Run: headless pygame with SDL's dummy video driver; simulated clock (each Clock.tick advances the game by its frame time, no real sleeping); random seed 0; keys injected as events and as key.get_pressed() state; mouse plan: one left click at the window centre at the start of phase 2, then a move to the lower-right quarter at the start of phase 3.
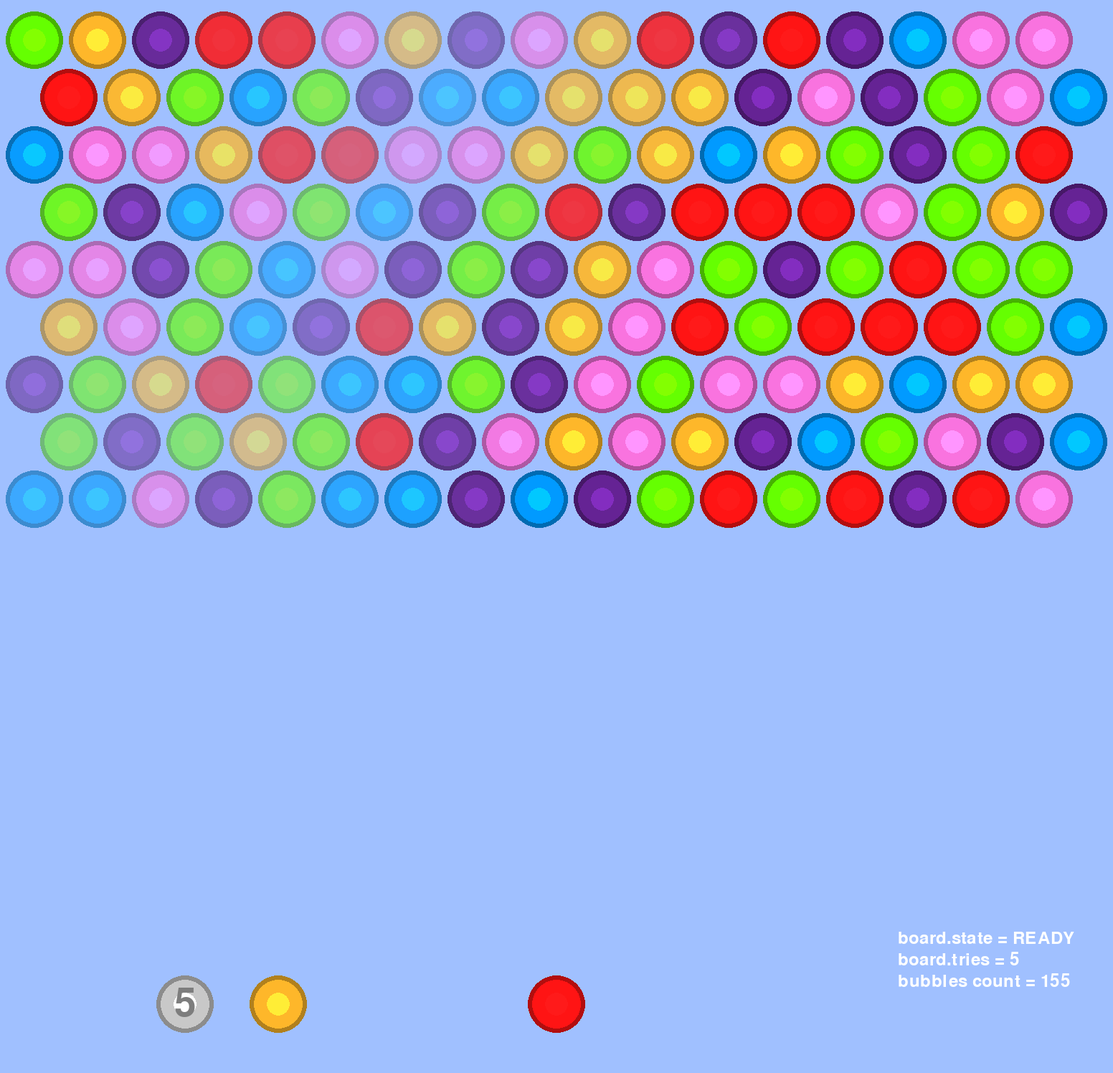
Frame 1 of 4 · flips 1–60 · no input
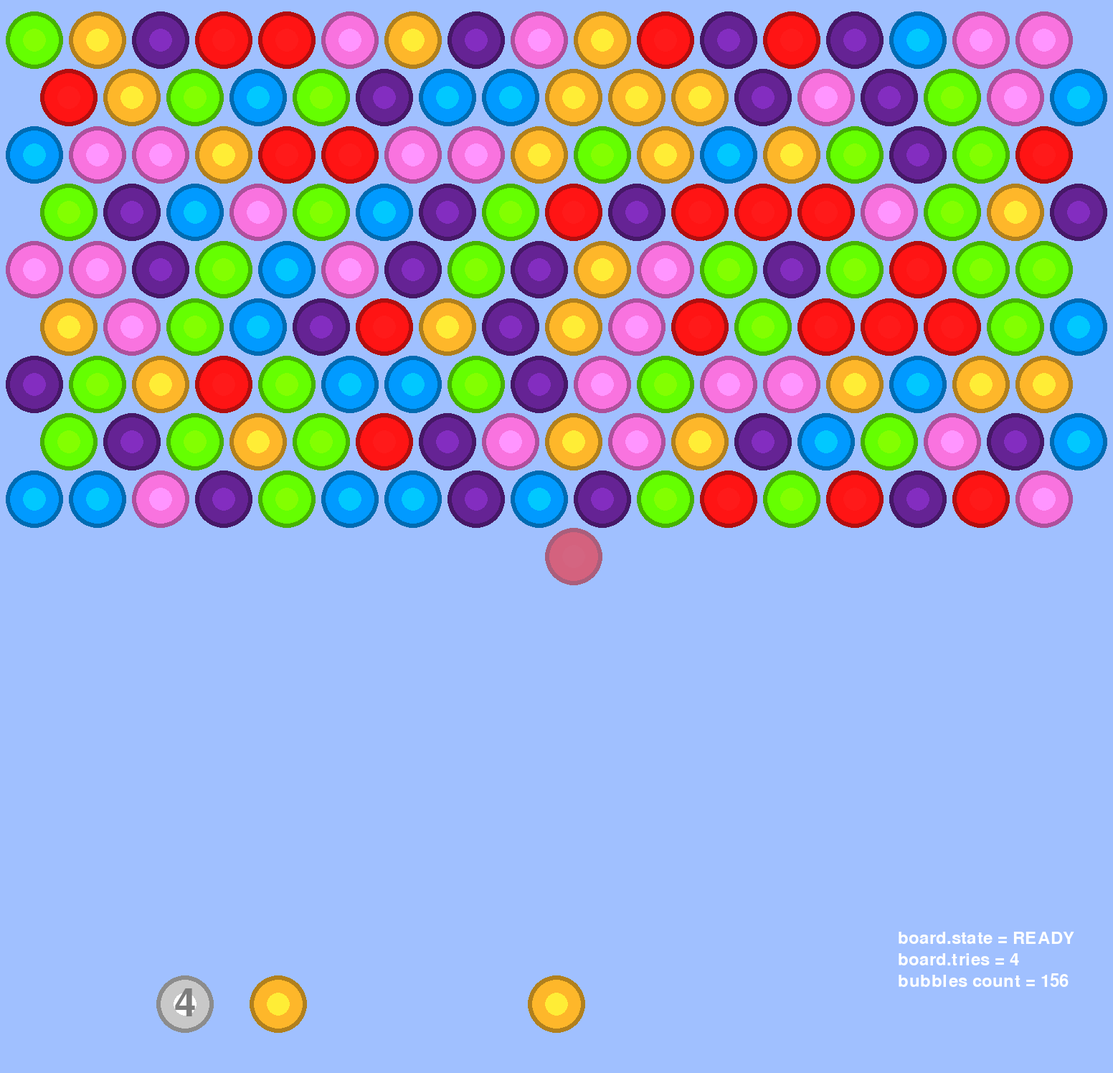
Frame 2 of 4 · flips 61–180 · clicked the window centre · tapped SPACE, RETURN · held RIGHT (→), D
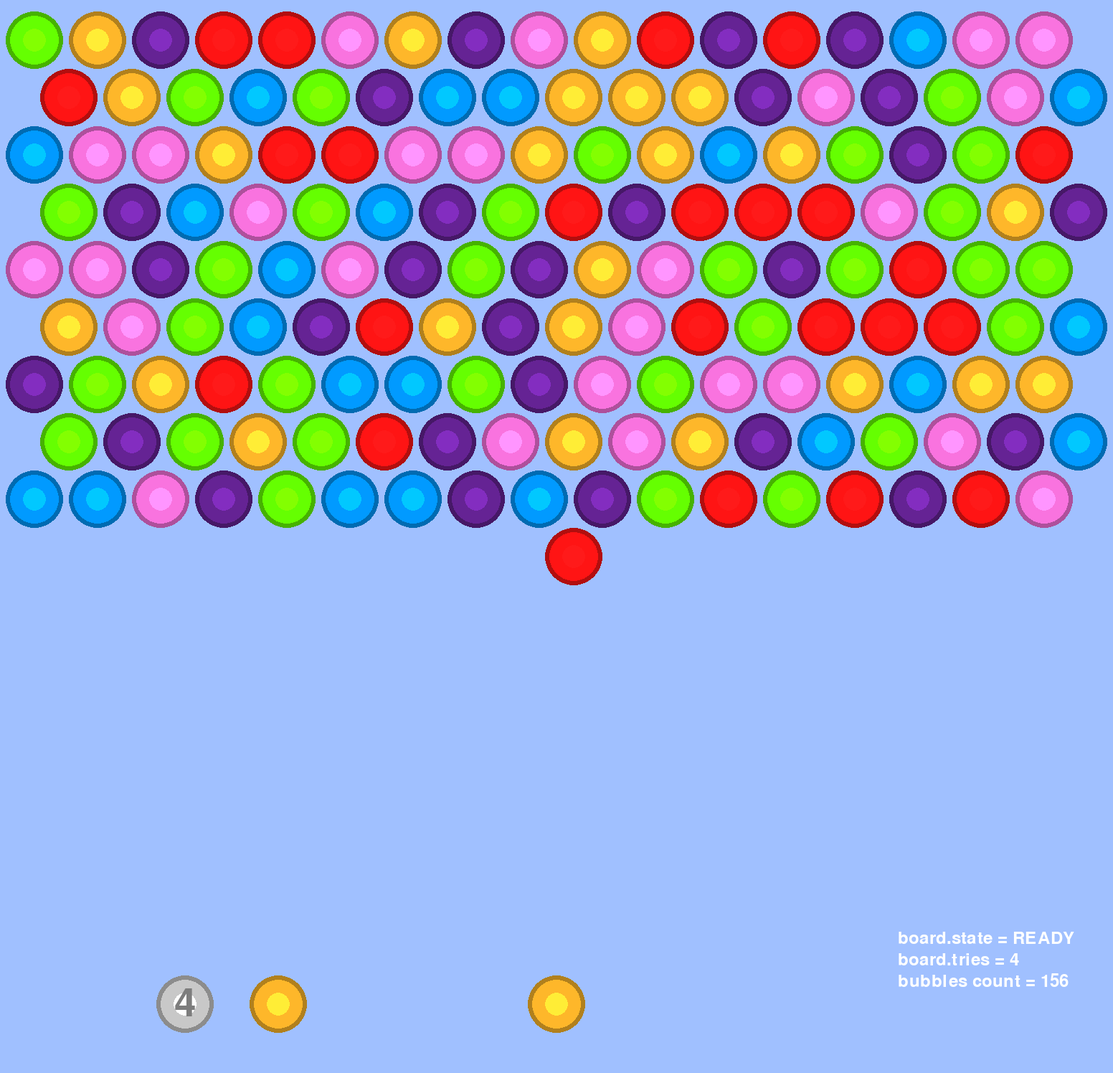
Frame 3 of 4 · flips 181–300 · moved the mouse to the lower-right quarter · held DOWN (↓), S
Frame 4 of 4 · flips 301–420 · held LEFT (←), A, UP (↑), W · screen unchanged from frame 3, image omitted

The pygame program that drew these frames:

import pygame
import sys
import math
import random
import time

# Initialize Pygame
pygame.init()

# Constants
BUBBLE_SIZE = 80
BUBBLE_SPACE = 16
GRID_WIDTH = 17
GRID_HEIGHT = 17
GAME_OVER_GRID_HEIGHT = 16
INIT_HEIGHT = 9
SHOW_STATS = True

SCREEN_WIDTH = (BUBBLE_SIZE + BUBBLE_SPACE // 2) * GRID_WIDTH + BUBBLE_SIZE // 2 + BUBBLE_SPACE
SCREEN_HEIGHT = (BUBBLE_SIZE + BUBBLE_SPACE // 2) * GRID_HEIGHT

TRIES = [5, 4, 3, 2, 1, 0]

# Colors
BACKGROUND = (160, 192, 255)
PURPLE= (101, 35, 148)
BLUE = (1, 154, 255)
PINK = (249, 115, 223)
RED = (255, 20, 20)
GREEN = (101, 255, 1)
ORANGE = (254, 183, 42)
GREY = (200, 200, 200)

PREVIEW_BUBBLE_X = SCREEN_WIDTH // 2
PREVIEW_BUBBLE_Y = SCREEN_HEIGHT - BUBBLE_SIZE - BUBBLE_SPACE

# Setup the display
screen = pygame.display.set_mode((SCREEN_WIDTH, SCREEN_HEIGHT))
pygame.display.set_caption("Bubbles")
clock = pygame.time.Clock()
fps = 100  # Lower frame rate to reduce CPU load


def border_color(color):
    return tuple([0.7*x for x in color])

def check_color_max(c):
    if c > 255:
        return 255
    return c

def highlight_color(color):
    return tuple([check_color_max(1.3*x) for x in color])

# Load bubble images or use simple circles
def load_bubble_image(color):
    # Placeholder for loading a bubble image
    surface = pygame.Surface((BUBBLE_SIZE, BUBBLE_SIZE), pygame.SRCALPHA)
    border_width = 6
    pygame.draw.circle(surface, border_color(color), (BUBBLE_SIZE // 2, BUBBLE_SIZE // 2), BUBBLE_SIZE // 2)
    pygame.draw.circle(surface, color, (BUBBLE_SIZE // 2, BUBBLE_SIZE // 2), BUBBLE_SIZE // 2 - border_width)
    pygame.draw.circle(surface, highlight_color(color), (BUBBLE_SIZE // 2, BUBBLE_SIZE // 2), BUBBLE_SIZE // 5)
    return surface

# Bubble colors
colors = [PINK, RED, PURPLE, BLUE, GREEN, ORANGE]

def get_center(cx, cy):
    shift = cy % 2
    x = cx * (BUBBLE_SIZE + BUBBLE_SPACE//2) + (BUBBLE_SIZE // 2 + BUBBLE_SPACE // 2) * (shift + 1)
    y = cy * (BUBBLE_SIZE *0.8 + BUBBLE_SPACE) + BUBBLE_SIZE // 2 + BUBBLE_SPACE
    return x, y

def get_distance(point1, point2):
    return math.sqrt(
        (point1[0] - point2[0]) ** 2 + (point1[1] - point2[1]) ** 2
    )

def simple_neigbour_cells(cell):
    cx, cy = cell
    for next_cx, next_cy in [
        (cx, cy+1),
        (cx, cy-1),
        (cx+1, cy),
        (cx-1, cy),
        (cx+1, cy+1),
        (cx+1, cy-1),
        (cx-1, cy+1),
        (cx-1, cy-1),
    ]:
        if next_cx < 0 or next_cy < 0:
            continue
        if next_cx >= GRID_WIDTH or next_cy >= GRID_HEIGHT:
            continue
        yield (next_cx, next_cy)

#  1  2  3
#    4  5  6
#  7  8  9
#   10 11 12
def neigbour_cells(cell):
    cx, cy = cell
    if cy % 2 == 1: # 5 is selected
        neighbours = [
            #(cx-1, cy-1),   # 1
            (cx, cy-1),     # 2
            (cx+1, cy-1),   # 3
            (cx-1, cy),   # 4
            (cx+1, cy),   # 6
            #(cx-1, cy+1),   # 7
            (cx, cy+1),     # 8
            (cx+1, cy+1),   # 9
        ]
    else: # 8 is selected
        neighbours = [
            (cx-1, cy-1),   # 4
            (cx, cy-1),     # 5
            #(cx+1, cy-1),   # 6
            (cx-1, cy),   # 7
            (cx+1, cy),   # 9
            (cx-1, cy+1),   # 10
            (cx, cy+1),     # 11
            #(cx+1, cy+1),   # 12
        ]
    for next_cx, next_cy in neighbours:
        if next_cx < 0 or next_cy < 0:
            continue
        if next_cx >= GRID_WIDTH or next_cy >= GRID_HEIGHT:
            continue
        yield (next_cx, next_cy)

class Board:
    RELOAD = 'RELOAD'
    ADVANCING = 'ADVANCING'  # second preview bubble -> preview bubble
    READY = 'READY'
    SHOOT = 'SHOOT'
    REMOVING_BUBBLES = 'REMOVING_BUBBLES'
    def __init__(self):
        self.second_preview_bubble = None
        self.preview_bubble = None
        self.current_bubble = None
        # Group for all bubbles
        self.bubbles = pygame.sprite.Group()
        self.elements = pygame.sprite.Group()
        # Speed modifier
        self.speed = 15  # Default speed
        self.colors = colors
        self.state = Board.RELOAD
        self.removing_bubbles = []
        self.step = 0
        self.tries = -1
        self.refresh_tries()
        self.game_over = False
        self.win = False

    def refresh_tries(self):
        self.tries = TRIES[self.step % len(TRIES)]

    def advance(self):
        # Add new row on top
        grid = self.build_grid()
        for cell, bubble in grid.items():
            if not bubble:
                continue
            cx, cy = cell
            cy += 1
            bubble.set_cell_pos((cx, cy))

        cy = 0
        for cx in range(GRID_WIDTH):
            color = random.choice(self.colors)
            x, y = get_center(cx, cy)
            bubble = Bubble(x, y, 0, 0, color, cx, cy)
            self.bubbles.add(bubble)

    def advance_preview_bubble(self):
        assert self.state is Board.RELOAD
        assert not self.preview_bubble
        self.shoot_bubble_to_target(
            self.second_preview_bubble, (PREVIEW_BUBBLE_X, PREVIEW_BUBBLE_Y))
        self.state = Board.ADVANCING
        return
        x, y = SCREEN_WIDTH // 2, SCREEN_HEIGHT - BUBBLE_SIZE - BUBBLE_SPACE
        color = random.choice(self.colors)
        self.preview_bubble = Bubble(x, y, 0, 0, color, -1, -1)
        self.bubbles.add(self.preview_bubble)
        self.state = Board.READY

    def create_second_preview_bubble(self):
        x, y = SCREEN_WIDTH // 4, SCREEN_HEIGHT - BUBBLE_SIZE - BUBBLE_SPACE
        color = random.choice(self.colors)
        self.second_preview_bubble = Bubble(x, y, 0, 0, color, -1, -1)
        self.second_preview_bubble.shimmer = Bubble.SHIMMER_MAX
        self.bubbles.add(self.second_preview_bubble)

    def shoot_bubble(self):
        if not self.preview_bubble:
            return
        assert self.state is Board.READY
        self.shoot_bubble_to_target(self.preview_bubble, pygame.mouse.get_pos())
        self.current_bubble = self.preview_bubble
        self.preview_bubble = None
        self.state = Board.SHOOT

    def shoot_bubble_to_target(self, bubble, target):
        x, y = bubble.x, bubble.y
        target_x, target_y = target
        angle = math.atan2(target_y - y, target_x - x)
        bubble.set_speed(
            math.cos(angle) * self.speed,
            math.sin(angle) * self.speed
        )

    def update_colors(self):
        assert self.state is Board.RELOAD
        updated_colors = set()
        for bubble in self.bubbles:
            updated_colors.add(bubble.color)
        self.colors = list(updated_colors)

    def create_tries_counter_bubble(self):
        x, y = SCREEN_WIDTH // 6, SCREEN_HEIGHT - BUBBLE_SIZE - BUBBLE_SPACE
        color = GREY
        bubble = Bubble(x, y, 0, 0, color, -1, -1)
        bubble.shimmer = Bubble.SHIMMER_MAX
        self.elements.add(bubble)
 

    def init(self):
        self.step = 0
        self.tries = -1
        self.refresh_tries()
        self.game_over = False
        self.win = False
        self.state = Board.RELOAD
        self.colors = colors
        for bubble in list(self.bubbles):
            bubble.kill()
        for element in list(self.elements):
            element.kill()
        for _ in range(INIT_HEIGHT):
            self.advance()
        self.create_second_preview_bubble()
        self.create_tries_counter_bubble()

    def check_collisions(self):
        if not self.current_bubble:
            return
        bubble = self.current_bubble
        if get_distance(
            (self.current_bubble.x, self.current_bubble.y),
            (self.current_bubble.x, 0),
        ) < BUBBLE_SIZE * 0.7:
            self.handle_top_collision()
            return
        # Check for collision with other bubbles
        # The first False is for not killing the bubble being checked; the second is to use the collide_circle method
        collided_bubbles = pygame.sprite.spritecollide(
            bubble, self.bubbles, False, pygame.sprite.collide_circle)
        if len(collided_bubbles) > 1:  # It always finds itself, so more than 1 means it hit another bubble
            self.handle_bubble_collision(collided_bubbles)

    def handle_top_collision(self):
        self.snap()

    def handle_bubble_collision(self, collided_bubbles):
        for bubble in collided_bubbles:
            if bubble is self.current_bubble:
                continue
            if bubble is self.second_preview_bubble:
                continue
            distance = get_distance(
                (self.current_bubble.x, self.current_bubble.y),
                (bubble.x, bubble.y)
            )
            if distance < BUBBLE_SIZE * 0.7:
                self.snap()
                break

    def snap(self):
        assert self.state is Board.SHOOT
        assert self.current_bubble
        occupied = set()
        for bubble in self.bubbles:
            if bubble is self.current_bubble:
                continue
            occupied.add((bubble.x, bubble.y))

        closest_cell = None
        closest_distance = None
        for cy in range(GRID_HEIGHT):
            for cx in range(GRID_WIDTH):
                x, y = get_center(cx, cy)
                if (x, y) in occupied:
                    continue
                distance = get_distance((self.current_bubble.x, self.current_bubble.y), (x, y))
                if not closest_distance or closest_distance > distance:
                    closest_distance = distance
                    closest_cell = (cx, cy)
        assert closest_distance, occupied
        cx, cy = closest_cell
        self.current_bubble.set_cell_pos(closest_cell)
        self.current_bubble.set_speed(0, 0)
        self.current_bubble = None
        self.state = Board.REMOVING_BUBBLES
        self.traverse(closest_cell)

    def traverse(self, start_cell):
        assert self.state is Board.REMOVING_BUBBLES
        grid_bubbles = self.build_grid()
        if self.match_color_count(start_cell, grid_bubbles) >= 3:
            self.kill_same_color(start_cell, grid_bubbles)
        else:
            self.tries -= 1
            if self.tries < 0:
                self.step += 1
                self.advance()
                self.refresh_tries()


    def build_grid(self):
        position_to_bubble = {}
        for v in self.bubbles:
            position_to_bubble[(v.x, v.y)] = v
        grid_bubbles = {}
        start_cell = None
        for cy in range(GRID_HEIGHT):
            for cx in range(GRID_WIDTH):
                x, y = get_center(cx, cy)
                grid_bubbles[(cx, cy)] =  position_to_bubble.get((x, y))
        return grid_bubbles

    def match_color_count(self, start_cell, grid_bubbles):
        cells = [start_cell]
        seen = set()
        count = 0
        while cells:
            cell = cells.pop(0)
            seen.add(cell)
            bubble = grid_bubbles[cell]
            count += 1
            for next_cell in neigbour_cells(cell):
                if next_cell in seen:
                    continue
                next_bubble = grid_bubbles.get(next_cell)
                if not next_bubble:
                    continue
                if next_bubble.color != bubble.color:
                    continue
                cells.append(next_cell)
        return count

    def kill_same_color(self, start_cell, grid_bubbles):
        assert self.state is Board.REMOVING_BUBBLES
        cells = [start_cell]
        seen = set()
        while cells:
            cell = cells.pop(0)
            seen.add(cell)
            bubble = grid_bubbles[cell]
            self.removing_bubbles.append(bubble)
            for next_cell in neigbour_cells(cell):
                if next_cell in seen:
                    continue
                next_bubble = grid_bubbles.get(next_cell)
                if not next_bubble:
                    continue
                if next_bubble.color != bubble.color:
                    continue
                cells.append(next_cell)

    def remove_disjoint(self):
        assert self.state is Board.RELOAD
        grid_bubbles = self.build_grid()
        cells = []
        for cell, bubble in grid_bubbles.items():
            if not bubble:
                continue
            if cell[1] == 0:
                cells.append(cell)

        seen = set()
        while cells:
            cell = cells.pop(0)
            if cell in seen:
                continue
            seen.add(cell)
            bubble = grid_bubbles[cell]
            for next_cell in neigbour_cells(cell):
                if next_cell in seen:
                    continue
                next_bubble = grid_bubbles.get(next_cell)
                if not next_bubble:
                    continue
                cells.append(next_cell)

        for cell, bubble in grid_bubbles.items():
            if not bubble:
                continue
            if cell not in seen:
                self.state = Board.REMOVING_BUBBLES
                self.removing_bubbles.append(bubble)

    def check_removing_bubbles(self):
        assert self.state is Board.REMOVING_BUBBLES
        if not self.removing_bubbles:
            self.state = Board.RELOAD
            return
        bubble = self.removing_bubbles[0]
        if not bubble.alive():
            self.removing_bubbles.pop(0)
            return
        bubble.blow_step()

    def check_state(self):
        if self.state is Board.RELOAD:
            self.remove_disjoint()

        if self.state is Board.RELOAD:
            # New game
            if len(self.bubbles) == 1:  # Only second preview bubble left
                self.game_over = True
                self.win = True
            else:
                self.update_colors()
                self.advance_preview_bubble()
        if self.state is Board.REMOVING_BUBBLES:
            self.check_removing_bubbles()
        if self.state is Board.ADVANCING:
            if self.second_preview_bubble.rect.collidepoint((PREVIEW_BUBBLE_X, PREVIEW_BUBBLE_Y)):
                self.preview_bubble = self.second_preview_bubble
                self.create_second_preview_bubble()
                self.preview_bubble.x, self.preview_bubble.y = (PREVIEW_BUBBLE_X, PREVIEW_BUBBLE_Y)
                self.preview_bubble.dx = 0
                self.preview_bubble.dy = 0
                self.preview_bubble.shimmer = Bubble.SHIMMER_MAX
                self.state = Board.READY


    def start_shimmer(self, start_cell=(0, 0), same_color=False):
        grid_bubbles = self.build_grid()
        cells = [(start_cell, 0)]
        seen = set()
        while cells:
            cell, depth = cells.pop(0)
            seen.add(cell)
            bubble = grid_bubbles.get(cell)
            if bubble:
                bubble.start_shimmer(depth*5)
            for next_cell in neigbour_cells(cell):
                if next_cell in seen:
                    continue
                seen.add(next_cell)
                if same_color:
                    next_bubble = grid_bubbles.get(next_cell)
                    if not next_bubble:
                        continue
                    if not bubble or next_bubble.color != bubble.color:
                        continue
                cells.append((next_cell, depth+1))



class Bubble(pygame.sprite.Sprite):
    MAX_ENERGY = 10
    SHIMMER_MAX = 127
    SHIMMER_STEP = 5
    def __init__(self, x, y, dx, dy, color, cx, cy):
        super().__init__()
        self.color = color
        self.image = load_bubble_image(color)
        self.rect = self.image.get_rect(center=(x, y))
        self.dx = dx
        self.dy = dy
        self.x = x
        self.y = y
        self.cx = cx
        self.cy = cy
        self.energy = Bubble.MAX_ENERGY
        self.shimmer = 0
        self.shimmer_direction = -Bubble.SHIMMER_STEP
        self.shimmer_start_count = None

    def start_shimmer(self, after_ticks=0):
        self.shimmer_start_count = after_ticks

    def update(self, mouse_pos):
        self.x = 1.0*self.x + self.dx
        self.y = 1.0*self.y + self.dy
        self.rect.x = self.x - BUBBLE_SIZE//2
        self.rect.y = self.y - BUBBLE_SIZE//2
        if self.rect.right >= SCREEN_WIDTH or self.rect.left <= 0:
            self.dx = -self.dx
        if self.rect.top <= 0:
            self.dy = -self.dy

        self.shimmer += self.shimmer_direction
        if self.shimmer < 0:
            self.shimmer = 0
        if self.shimmer >= Bubble.SHIMMER_MAX:
            self.shimmer = Bubble.SHIMMER_MAX
            self.shimmer_direction = -Bubble.SHIMMER_STEP
        if self.rect.collidepoint(mouse_pos) and not self.shimmer:
            board.start_shimmer(start_cell=(self.cx, self.cy), same_color=True)
        if self.shimmer_start_count is not None:
            if self.shimmer_start_count <= 0:
                self.shimmer_start_count = None
                self.shimmer_direction = Bubble.SHIMMER_STEP
            else:
                self.shimmer_start_count -= 1
        self.image.set_alpha(255 - self.shimmer)

    def set_cell_pos(self, cell):
        cx, cy = cell
        x, y = get_center(cx, cy)
        self.x = x
        self.y = y
        self.cx = cx
        self.cy = cy
        if (cy + 1) >= GAME_OVER_GRID_HEIGHT:
            board.game_over = True
            board.win = False

    def set_speed(self, dx, dy):
        self.dx = dx
        self.dy = dy

    def blow_step(self):
        self.energy -= 1
        self.y += 1.0
        self.image.set_alpha(255.0*self.energy/Bubble.MAX_ENERGY)
        if self.energy <= 0:
            self.kill()

def draw_multiline_text(surface, text, pos, font, color=(255, 255, 255), line_spacing=6):
    x, y = pos
    lines = text
    if isinstance(text, str):
        lines = [line for line in text.split('\n')]

    for line in lines:
        line_surface = font.render(line, True, color)
        surface.blit(line_surface, (x, y))
        y += font.get_height() + line_spacing  # Move y position for the next line


# Main game loop
running = True
board = Board()
board.init()
force_refresh = False
last_changed_time = time.time()
last_pos = None
board.start_shimmer()

# Text info
stats_font = pygame.font.Font(None, 36)
tries_font = pygame.font.Font(None, 80)
#stats = []
pause = False
while running:
    mouse_pos = pygame.mouse.get_pos()
    if mouse_pos != last_pos:
        last_pos = mouse_pos
        last_changed_time = time.time()
    for event in pygame.event.get():
        if event.type == pygame.QUIT:
            running = False
        if event.type == pygame.MOUSEBUTTONDOWN:
            if event.button == pygame.BUTTON_LEFT:
                board.shoot_bubble()
            if event.button == pygame.BUTTON_RIGHT:
                #board.start_shimmer()
                #force_refresh = True
                pause = not pause

    clock.tick(fps)
    if pause:
        continue
    # Check game over
    if board.game_over:
        board.init()
        board.start_shimmer()

    if board.state != Board.READY or force_refresh or last_changed_time > time.time() - 20.0:
        force_refresh = False

        if not int(random.random()*100000):
            board.start_shimmer()

        # Update game state
        board.bubbles.update(mouse_pos)

        board.check_collisions()

        board.check_state()

        # Draw everything
        screen.fill(BACKGROUND)
        board.bubbles.draw(screen)
        board.elements.draw(screen)
        tries_text_color = (125, 125, 125)
        tries_text = tries_font.render('%s' % board.tries, True, tries_text_color)
        tries_text_rect = tries_text.get_rect(center=(SCREEN_WIDTH // 6, SCREEN_HEIGHT - BUBBLE_SIZE - BUBBLE_SPACE))
        screen.blit(tries_text, tries_text_rect)

        if SHOW_STATS:
            stats = [
                'board.state = %s' % board.state,
                'board.tries = %s' % board.tries,
                'bubbles count = %s' % len(board.bubbles),
            ]
            #if len(stats) > 50:
            #    stats.pop(0)
            draw_multiline_text(screen, stats, (SCREEN_WIDTH - 300, SCREEN_HEIGHT - 200), stats_font)
        pygame.display.flip()

pygame.quit()
sys.exit()
